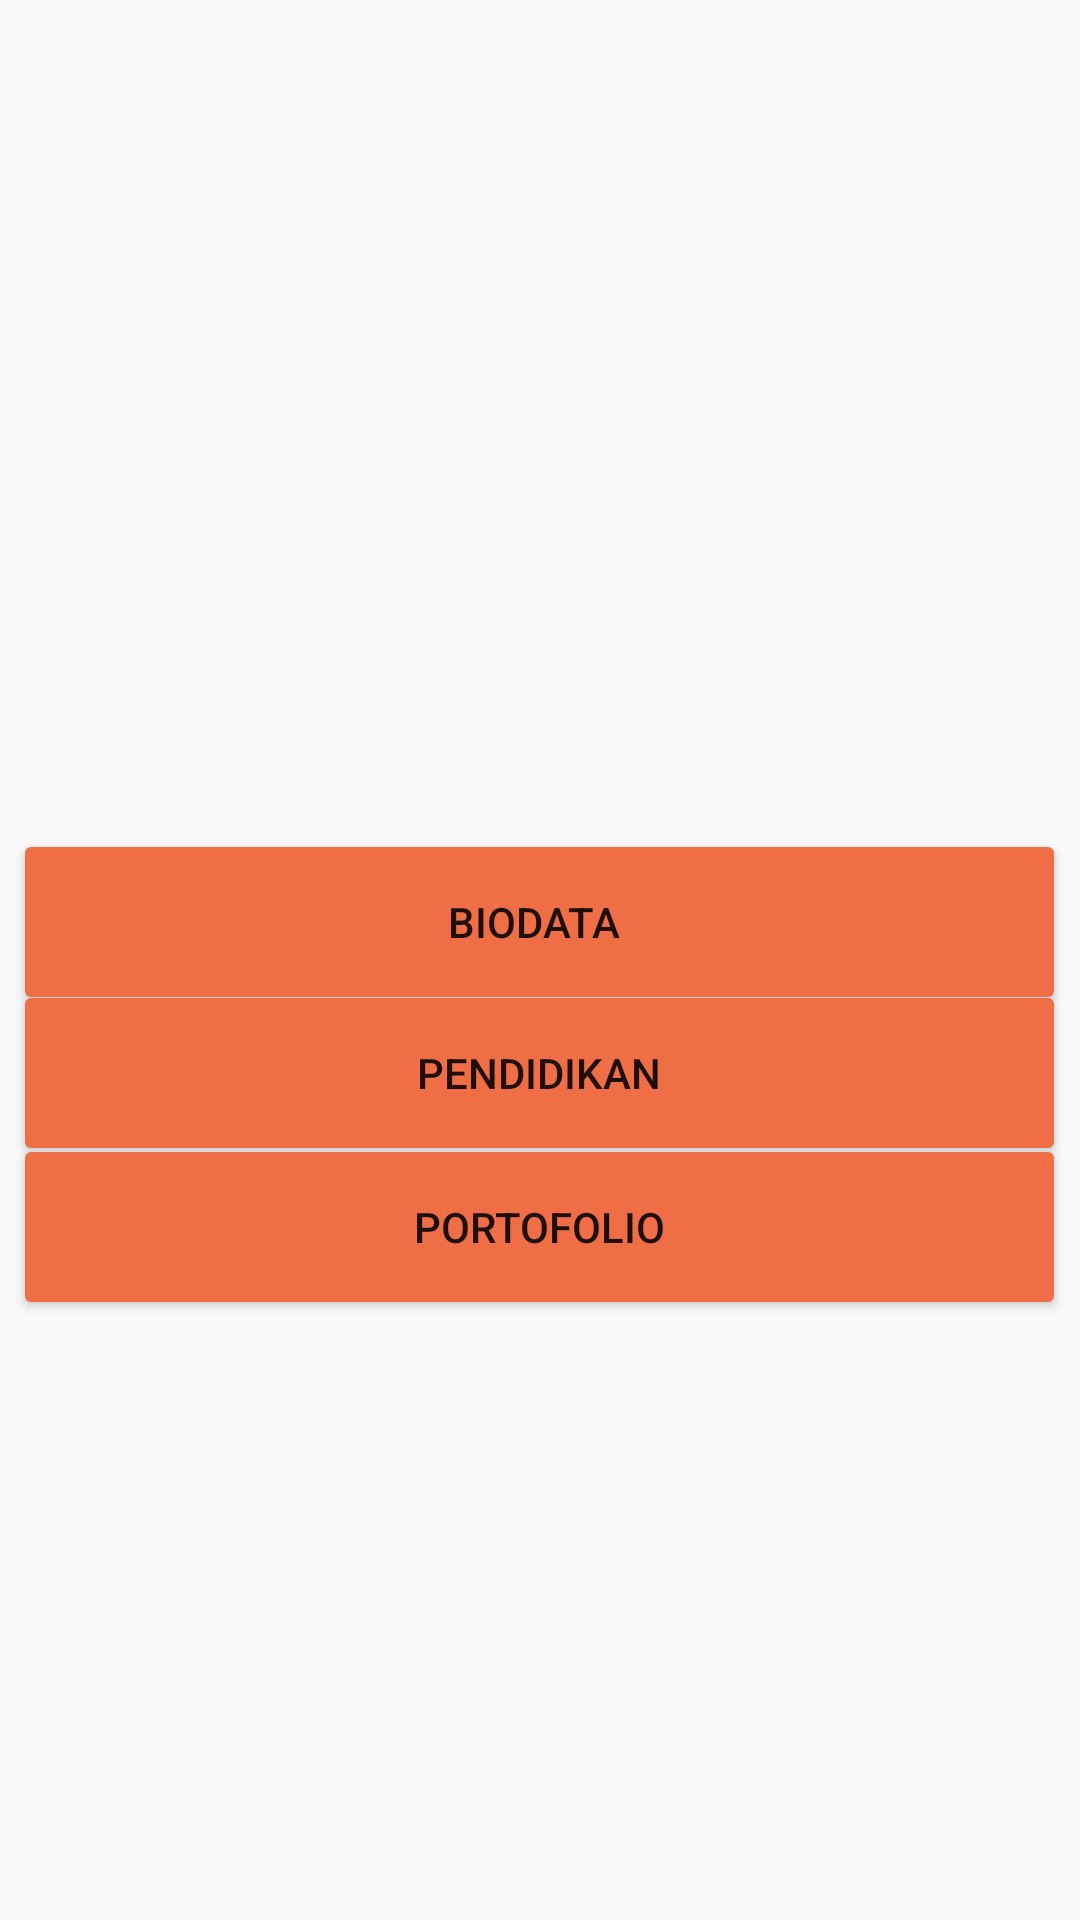

Android layout source for this screen:
<!-- AndroidManifest.xml: application theme Theme.Riska_Anggun_PPLG1 -->
<!-- res/layout/activity_main.xml -->
<?xml version="1.0" encoding="utf-8"?>
<android.support.constraint.ConstraintLayout xmlns:android="http://schemas.android.com/apk/res/android"
    xmlns:app="http://schemas.android.com/apk/res-auto"
    xmlns:tools="http://schemas.android.com/tools"
    android:layout_width="match_parent"
    android:layout_height="match_parent"
    tools:context=".MainActivity">

    <ImageView
        android:id="@+id/ImageView"
        android:layout_width="wrap_content"
        android:layout_height="280dp"
        app:layout_constraintBottom_toBottomOf="parent"
        app:layout_constraintEnd_toEndOf="parent"
        app:layout_constraintHorizontal_bias="0.0"
        app:layout_constraintStart_toStartOf="parent"
        app:layout_constraintTop_toTopOf="parent"
        app:layout_constraintVertical_bias="0.0"
        app:srcCompat="@drawable/foto_profil" />

    <Button
        android:id="@+id/button1"
        android:layout_width="351dp"
        android:layout_height="62dp"
        android:backgroundTint="#ef6e46"
        android:text="BIODATA "
        app:layout_constraintBottom_toBottomOf="parent"
        app:layout_constraintEnd_toEndOf="parent"
        app:layout_constraintHorizontal_bias="0.48"
        app:layout_constraintStart_toStartOf="parent"
        app:layout_constraintTop_toTopOf="parent"
        app:layout_constraintVertical_bias="0.478" />

    <Button
        android:id="@+id/button2"
        android:layout_width="351dp"
        android:layout_height="62dp"
        android:backgroundTint="#ef6e46"
        android:text="PENDIDIKAN"
        app:layout_constraintBottom_toBottomOf="parent"
        app:layout_constraintEnd_toEndOf="parent"
        app:layout_constraintHorizontal_bias="0.48"
        app:layout_constraintStart_toStartOf="parent"
        app:layout_constraintTop_toTopOf="parent"
        app:layout_constraintVertical_bias="0.565" />

    <Button
        android:id="@+id/button3"
        android:layout_width="351dp"
        android:layout_height="62dp"
        android:backgroundTint="#ef6e46"
        android:text="PORTOFOLIO"
        app:layout_constraintBottom_toBottomOf="parent"
        app:layout_constraintEnd_toEndOf="parent"
        app:layout_constraintHorizontal_bias="0.48"
        app:layout_constraintStart_toStartOf="parent"
        app:layout_constraintTop_toTopOf="parent"
        app:layout_constraintVertical_bias="0.654" />

</android.support.constraint.ConstraintLayout>
<!-- resources referenced by this layout -->
<resources>
  <style name="Theme.Riska_Anggun_PPLG1" parent="Theme.AppCompat.Light.DarkActionBar">
          
          <item name="colorPrimary">@color/purple_500</item>
          <item name="colorPrimaryDark">@color/purple_700</item>
          <item name="colorAccent">@color/teal_200</item>
          
      </style>
  <!-- not gathered from this repository: default colours our renderer supplied (Android Studio template values) -->
  <color name="purple_500">#FF6200EE</color>
  <color name="purple_700">#FF3700B3</color>
  <color name="teal_200">#FF03DAC5</color>
</resources>
